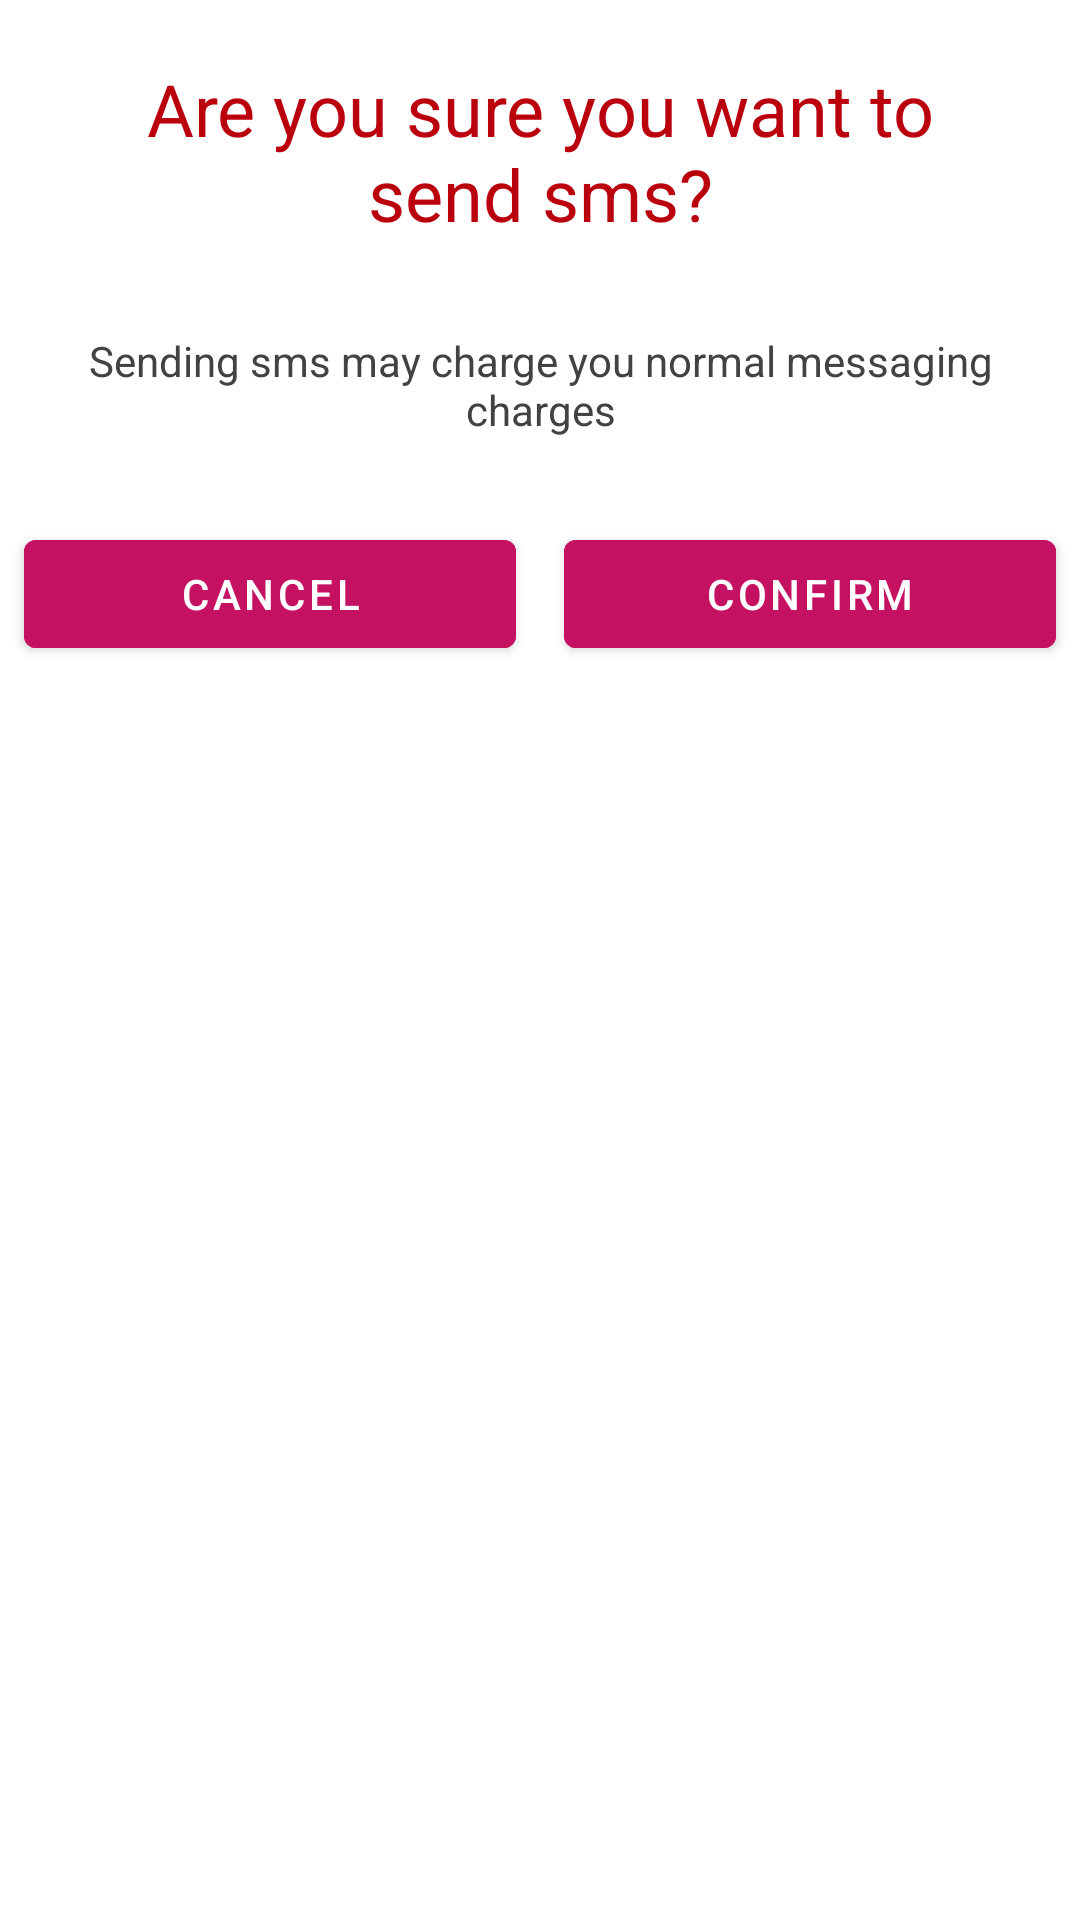

Write the Android layout XML for this screen, with the resource values it uses.
<!-- AndroidManifest.xml: application theme Theme.HisaabRakho -->
<!-- res/layout/send_sms_bottom_sheet_layout.xml -->
<?xml version="1.0" encoding="utf-8"?>
<LinearLayout xmlns:android="http://schemas.android.com/apk/res/android"
    android:layout_width="match_parent"
    android:layout_height="match_parent"
    android:id="@+id/bottomSheetSendSmsContainer"
    android:background="@drawable/rounded_dialog"
    android:orientation="vertical"
    xmlns:app="http://schemas.android.com/apk/res-auto">
    <LinearLayout
        android:layout_width="match_parent"
        android:layout_height="match_parent"
        android:gravity="center_horizontal"
        android:orientation="vertical">
        <TextView
            android:layout_width="match_parent"
            android:layout_height="wrap_content"
            android:textAlignment="center"
            android:textColor="@color/colorPrimaryDarkGave"
            android:textSize="24sp"
            android:layout_margin="20dp"
            android:text="Are you sure you want to send sms?"/>
        <TextView
            android:layout_width="match_parent"
            android:layout_height="wrap_content"
            android:textAlignment="center"
            android:textSize="14sp"
            android:layout_marginHorizontal="20dp"
            android:layout_marginVertical="10dp"
            android:text="Sending sms may charge you normal messaging charges"/>

        <LinearLayout
            android:layout_width="match_parent"
            android:layout_height="wrap_content"
            android:layout_marginVertical="10dp"
            android:orientation="horizontal">
            <Button
                android:id="@+id/sms_cancel_btn"
                android:layout_width="0dp"
                android:layout_height="wrap_content"
                android:layout_weight="1"
                android:text="Cancel"
                android:backgroundTint="@color/smsBottomSheetButtonColor"
                android:textColor="@color/white"
                android:layout_margin="8dp"/>
            <Button
                android:id="@+id/sms_confirm_btn"
                android:layout_width="0dp"
                android:layout_height="wrap_content"
                android:layout_weight="1"
                android:text="Confirm"
                android:backgroundTint="@color/smsBottomSheetButtonColor"
                android:textColor="@color/white"
                android:layout_margin="8dp"/>
        </LinearLayout>
    </LinearLayout>

</LinearLayout>
<!-- resources referenced by this layout -->
<resources>
  <color name="colorPrimaryDarkGave">#ba000d</color>
  <color name="smsBottomSheetButtonColor">#C51162</color>
  <color name="white">#FFFFFFFF</color>
  <!-- drawable rounded_dialog (drawable) -->
  <?xml version="1.0" encoding="utf-8"?>
  <shape xmlns:android="http://schemas.android.com/apk/res/android"
      android:shape="rectangle">
      <solid android:color="@android:color/white"/>
      <corners android:topLeftRadius="20dp"
          android:topRightRadius="20dp"/>
      
  
  </shape>
  <style name="Theme.HisaabRakho" parent="Theme.MaterialComponents.DayNight.NoActionBar">
          
          <item name="colorPrimary">@color/colorPrimary</item>
          <item name="colorPrimaryVariant">@color/colorPrimaryDark</item>
          <item name="colorOnPrimary">@color/white</item>
          
          <item name="colorSecondary">@color/colorAccent</item>
          <item name="colorSecondaryVariant">@color/colorAccentDark</item>
          <item name="colorOnSecondary">@color/white</item>
          
          <item name="android:statusBarColor" tools:targetApi="l">?attr/colorPrimaryVariant</item>
          <item name="android:textColor">@color/colorText</item>
  
          <item name="android:colorControlHighlight">@color/colorRipple</item>
          <item name="colorControlActivated">@color/black</item>
          
      </style>
  <color name="colorPrimary">#732fc7</color>
  <color name="colorPrimaryDark">#3d0095</color>
  <color name="colorAccent">#6103EE</color>
  <color name="colorAccentDark">#0000ba</color>
  <color name="colorText">#424242</color>
  <color name="colorRipple">#A1887F</color>
  <color name="black">#FF000000</color>
</resources>
